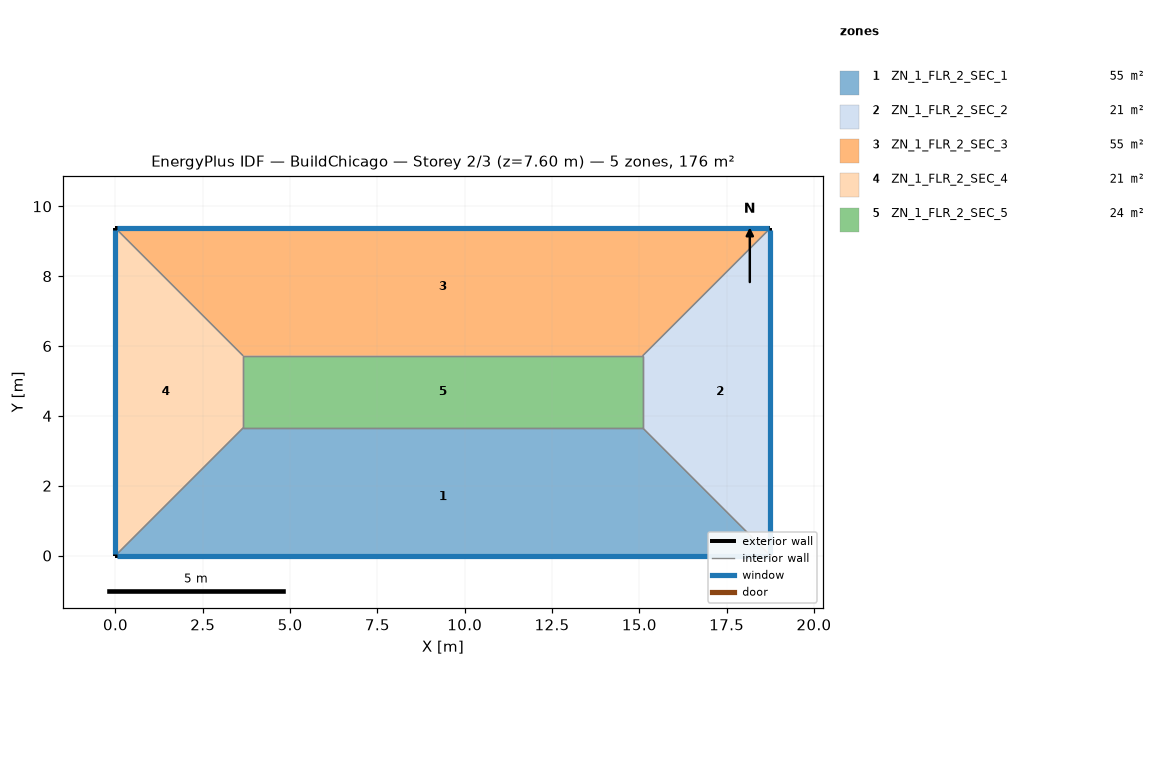
=== STOREY PLAN SPEC (per zone: floor XY polygon, exterior-wall plan segments, windows/doors) ===
zone 1: ZN_1_FLR_2_SEC_1  (55.2 m²)
  floor: (3.66, 3.66) (15.10, 3.66) (18.75, 0.00) (0.00, 0.00)
  exterior wall: (0.00, 0.00) – (18.75, 0.00)  [18.8 m]
    window: (0.05, 0.00) – (18.70, 0.00)  [28.5 m²]
  interior walls: 3
zone 2: ZN_1_FLR_2_SEC_2  (20.9 m²)
  floor: (15.10, 3.66) (15.10, 5.72) (18.75, 9.38) (18.75, 0.00)
  exterior wall: (18.75, 0.00) – (18.75, 9.38)  [9.4 m]
    window: (18.75, 0.05) – (18.75, 9.33)  [14.3 m²]
  interior walls: 3
zone 3: ZN_1_FLR_2_SEC_3  (55.2 m²)
  floor: (0.00, 9.38) (18.75, 9.38) (15.10, 5.72) (3.66, 5.72)
  exterior wall: (18.75, 9.38) – (0.00, 9.38)  [18.8 m]
    window: (18.70, 9.38) – (0.05, 9.38)  [28.5 m²]
  interior walls: 3
zone 4: ZN_1_FLR_2_SEC_4  (20.9 m²)
  floor: (0.00, 9.38) (3.66, 5.72) (3.66, 3.66) (0.00, 0.00)
  exterior wall: (0.00, 9.38) – (0.00, 0.00)  [9.4 m]
    window: (0.00, 9.33) – (0.00, 0.05)  [14.3 m²]
  interior walls: 3
zone 5: ZN_1_FLR_2_SEC_5  (23.6 m²)
  floor: (3.66, 5.72) (15.10, 5.72) (15.10, 3.66) (3.66, 3.66)
  interior walls: 4

=== DERIVED (storey summary) ===
Building: BuildChicago
Storey: 2 of 3  (floor level z = 7.60 m)
Storey gross floor area: 175.8 m²
Zones on this storey: 5
  - ZN_1_FLR_2_SEC_1: floor 55.2 m²; exterior wall 18.8 m (71.3 m²); 1 window(s) 28.5 m²; WWR 40.0%
  - ZN_1_FLR_2_SEC_2: floor 20.9 m²; exterior wall 9.4 m (35.6 m²); 1 window(s) 14.3 m²; WWR 40.0%
  - ZN_1_FLR_2_SEC_3: floor 55.2 m²; exterior wall 18.8 m (71.3 m²); 1 window(s) 28.5 m²; WWR 40.0%
  - ZN_1_FLR_2_SEC_4: floor 20.9 m²; exterior wall 9.4 m (35.6 m²); 1 window(s) 14.3 m²; WWR 40.0%
  - ZN_1_FLR_2_SEC_5: floor 23.6 m²
Zone adjacency (shared interzone walls):
  - ZN_1_FLR_2_SEC_1 ↔ ZN_1_FLR_2_SEC_2
  - ZN_1_FLR_2_SEC_1 ↔ ZN_1_FLR_2_SEC_4
  - ZN_1_FLR_2_SEC_1 ↔ ZN_1_FLR_2_SEC_5
  - ZN_1_FLR_2_SEC_2 ↔ ZN_1_FLR_2_SEC_3
  - ZN_1_FLR_2_SEC_2 ↔ ZN_1_FLR_2_SEC_5
  - ZN_1_FLR_2_SEC_3 ↔ ZN_1_FLR_2_SEC_4
  - ZN_1_FLR_2_SEC_3 ↔ ZN_1_FLR_2_SEC_5
  - ZN_1_FLR_2_SEC_4 ↔ ZN_1_FLR_2_SEC_5